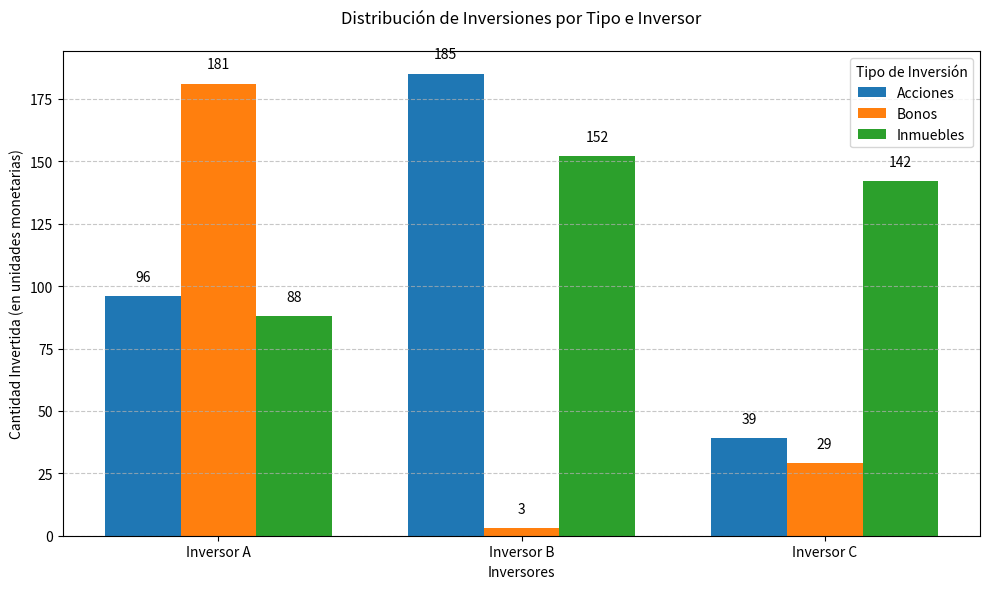

The matplotlib source for this figure:
import matplotlib.pyplot as plt
import numpy as np

# Datos de la tabla
inversores = ['Inversor A', 'Inversor B', 'Inversor C']
tipos_inversion = ['Acciones', 'Bonos', 'Inmuebles']

# Valores para cada inversor (filas: tipos, columnas: inversores)
datos = np.array([
    [96, 185, 39],   # Acciones
    [181, 3, 29],     # Bonos
    [88, 152, 142]    # Inmuebles
])

# Configuración del gráfico
fig, ax = plt.subplots(figsize=(10, 6))

# Ancho de las barras
ancho_barra = 0.25
indices = np.arange(len(inversores))

# Crear barras para cada tipo de inversión
for i, tipo in enumerate(tipos_inversion):
    desplazamiento = ancho_barra * i
    ax.bar(indices + desplazamiento, datos[i], width=ancho_barra, label=tipo)

# Personalización del gráfico
ax.set_title('Distribución de Inversiones por Tipo e Inversor', pad=20)
ax.set_xlabel('Inversores')
ax.set_ylabel('Cantidad Invertida (en unidades monetarias)')
ax.set_xticks(indices + ancho_barra)
ax.set_xticklabels(inversores)
ax.legend(title='Tipo de Inversión')
ax.grid(axis='y', linestyle='--', alpha=0.7)

# Mostrar valores en las barras
for i in range(len(tipos_inversion)):
    for j in range(len(inversores)):
        altura = datos[i][j]
        ax.text(j + ancho_barra*i, altura + 5, str(altura), 
                ha='center', va='bottom')

plt.tight_layout()
plt.show()